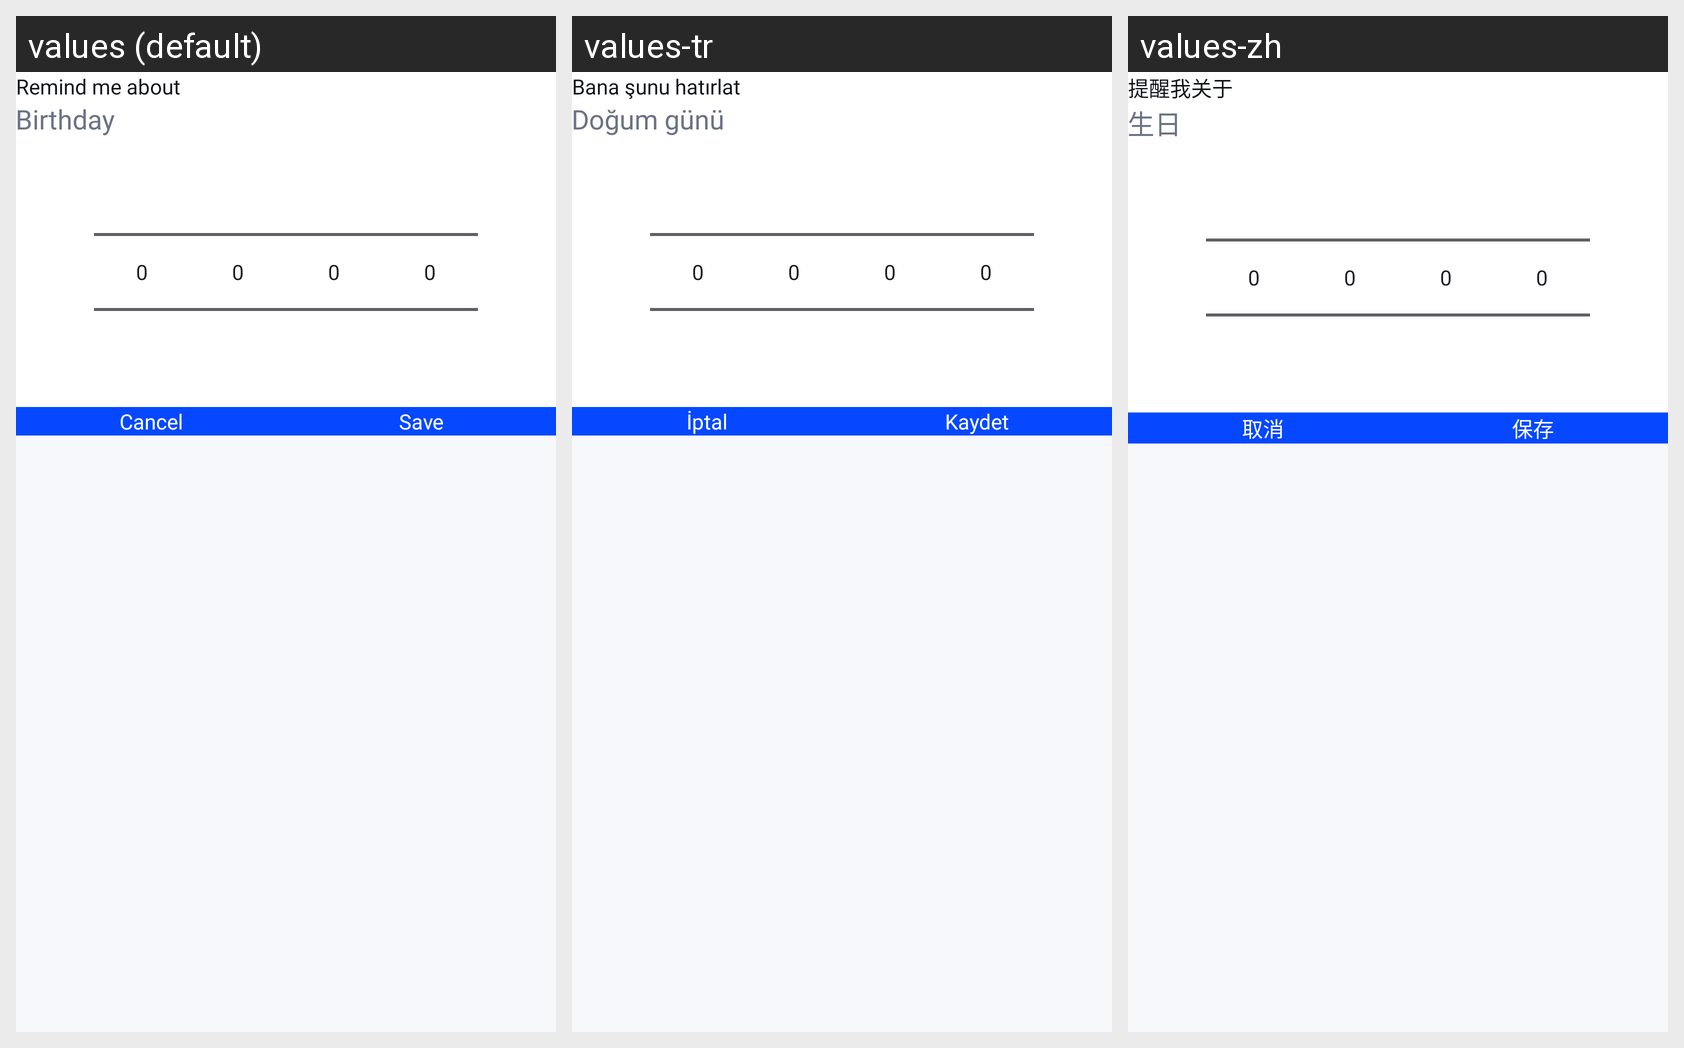

Translations of the strings shown on this Android screen, per locale in the grid:
Android screen res/layout/dialog_add_reminder.xml rendered under 3 locales, left to right: values (default), values-tr, values-zh. Device: Nexus 5 (rendered at 1080×1920; each locale shown at half size, 540×960, under a caption strip naming it); theme Theme.CallerIDPhoneLookup.
Other locales in the repository, not shown: values-ar, values-es, values-fr, values-hi, values-ja, values-pt, values-ru, values-th, values-vi.
Strings drawn on this screen, with the default value and each locale's value (text and hints the layout hard-codes, and strings that could not be matched under every locale, appear in the picture but are not listed):

reminder_prompt
  values: Remind me about
  values-tr: Bana şunu hatırlat
  values-zh: 提醒我关于

reminder_name_hint
  values: Birthday
  values-tr: Doğum günü
  values-zh: 生日

cancel
  values: Cancel
  values-tr: İptal
  values-zh: 取消

save
  values: Save
  values-tr: Kaydet
  values-zh: 保存
